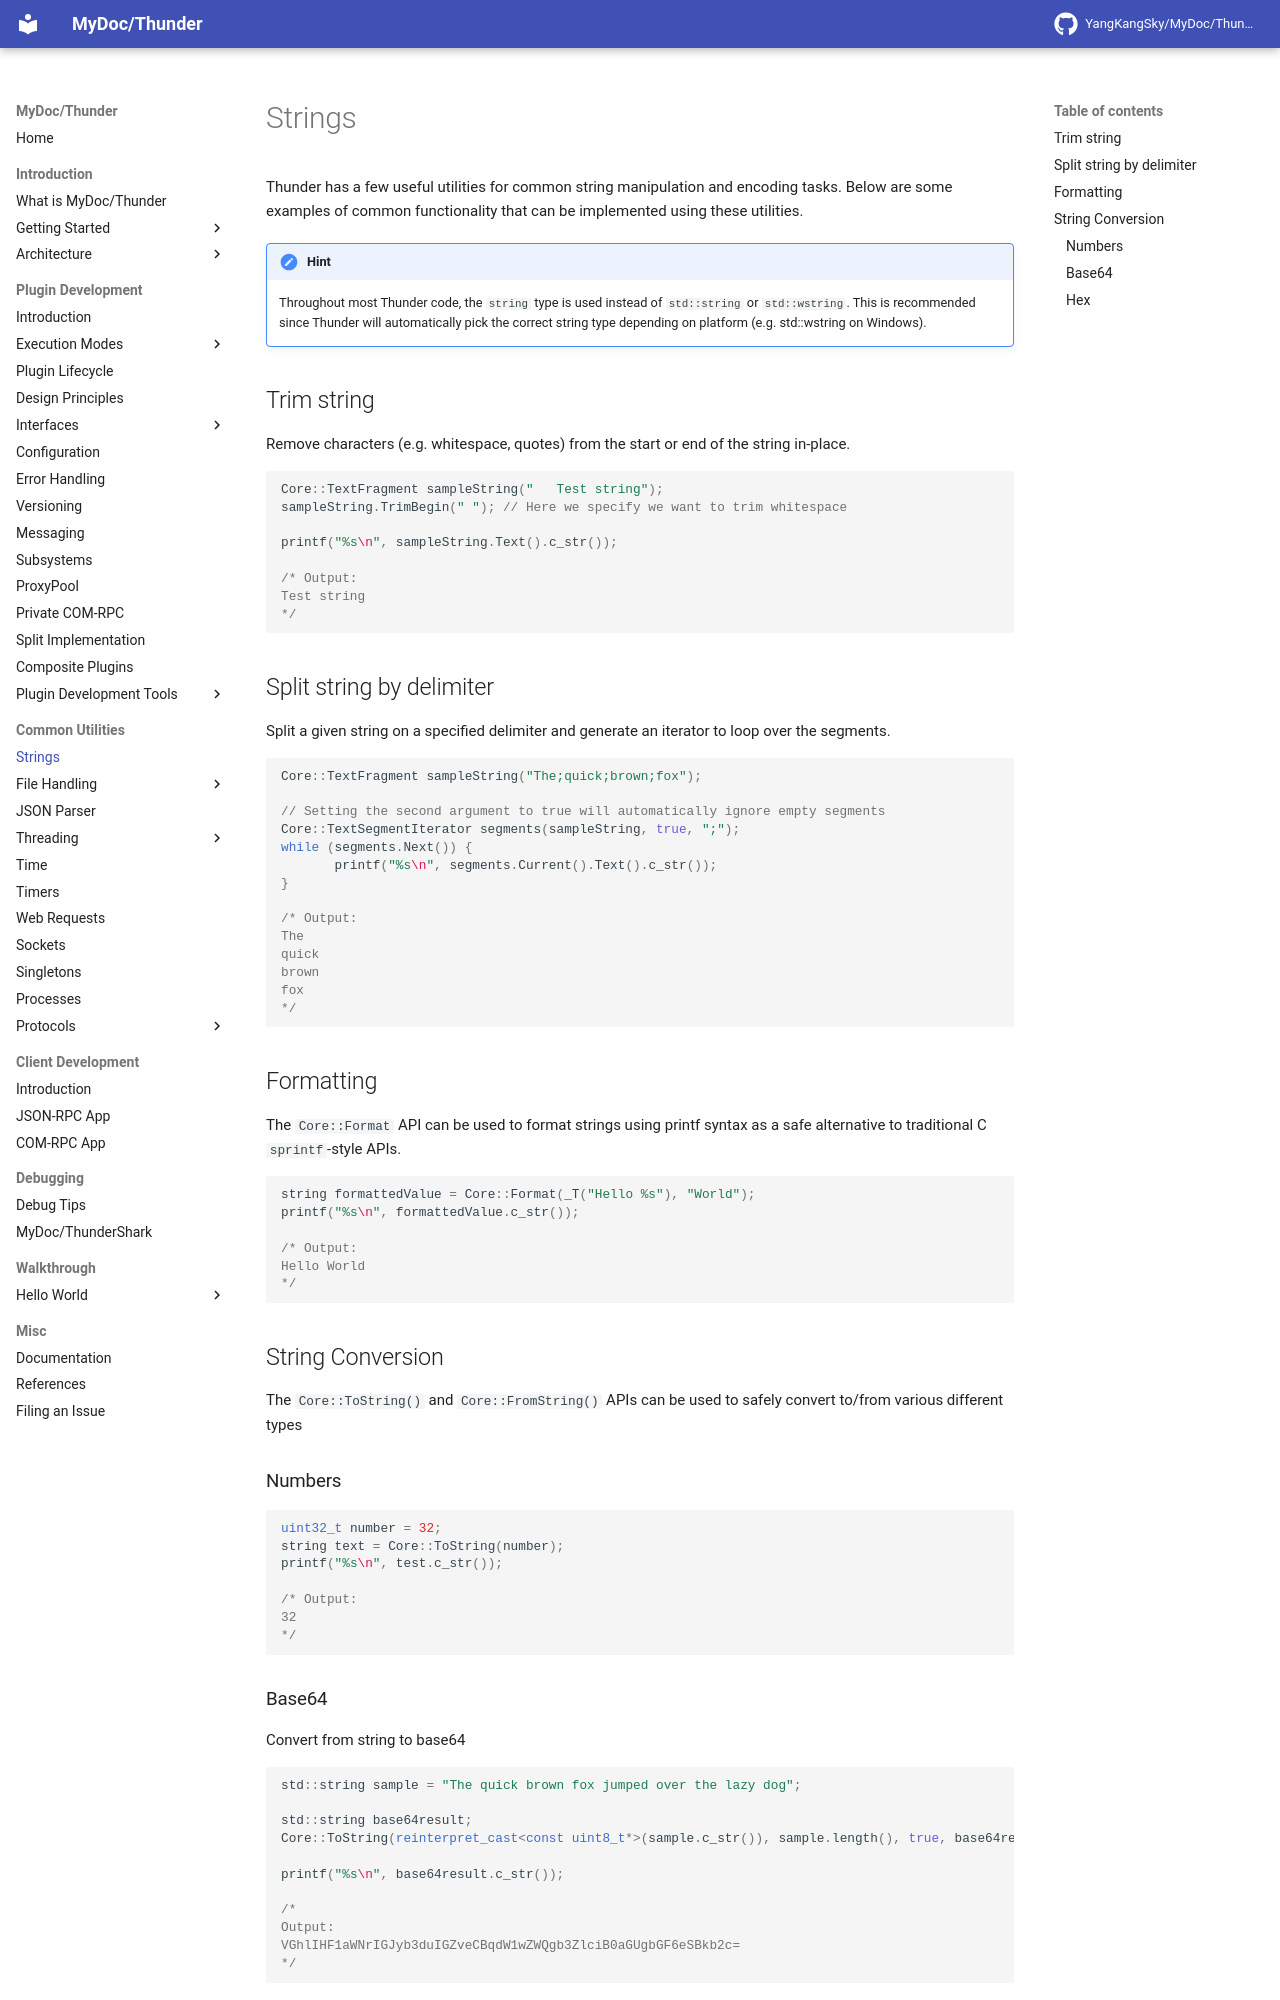

repository: YangKangSky/MyDoc · page: utils/strings/index.html · generator: mkdocs

Thunder has a few useful utilities for common string manipulation and encoding tasks. Below are some examples of common functionality that can be implemented using these utilities.

!!! hint
	Throughout most Thunder code, the `string` type is used instead of `std::string` or `std::wstring`. This is recommended since Thunder will automatically pick the correct string type depending on platform (e.g. std::wstring on Windows).


## Trim string

Remove characters (e.g. whitespace, quotes) from the start or end of the string in-place.

```c++
Core::TextFragment sampleString("   Test string");
sampleString.TrimBegin(" "); // Here we specify we want to trim whitespace

printf("%s\n", sampleString.Text().c_str());

/* Output:
Test string
*/
```

## Split string by delimiter

Split a given string on a specified delimiter and generate an iterator to loop over the segments.

```c++
Core::TextFragment sampleString("The;quick;brown;fox");

// Setting the second argument to true will automatically ignore empty segments
Core::TextSegmentIterator segments(sampleString, true, ";");
while (segments.Next()) {
       printf("%s\n", segments.Current().Text().c_str());
}

/* Output:
The
quick
brown
fox
*/
```

## Formatting

The `Core::Format` API can be used to format strings using printf syntax as a safe alternative to traditional C `sprintf`-style APIs.

```c++
string formattedValue = Core::Format(_T("Hello %s"), "World");
printf("%s\n", formattedValue.c_str());

/* Output:
Hello World
*/
```

## String Conversion

The `Core::ToString()` and `Core::FromString()` APIs can be used to safely convert to/from various different types

### Numbers

```c++
uint32_t number = 32;
string text = Core::ToString(number);
printf("%s\n", test.c_str());

/* Output:
32
*/
```
